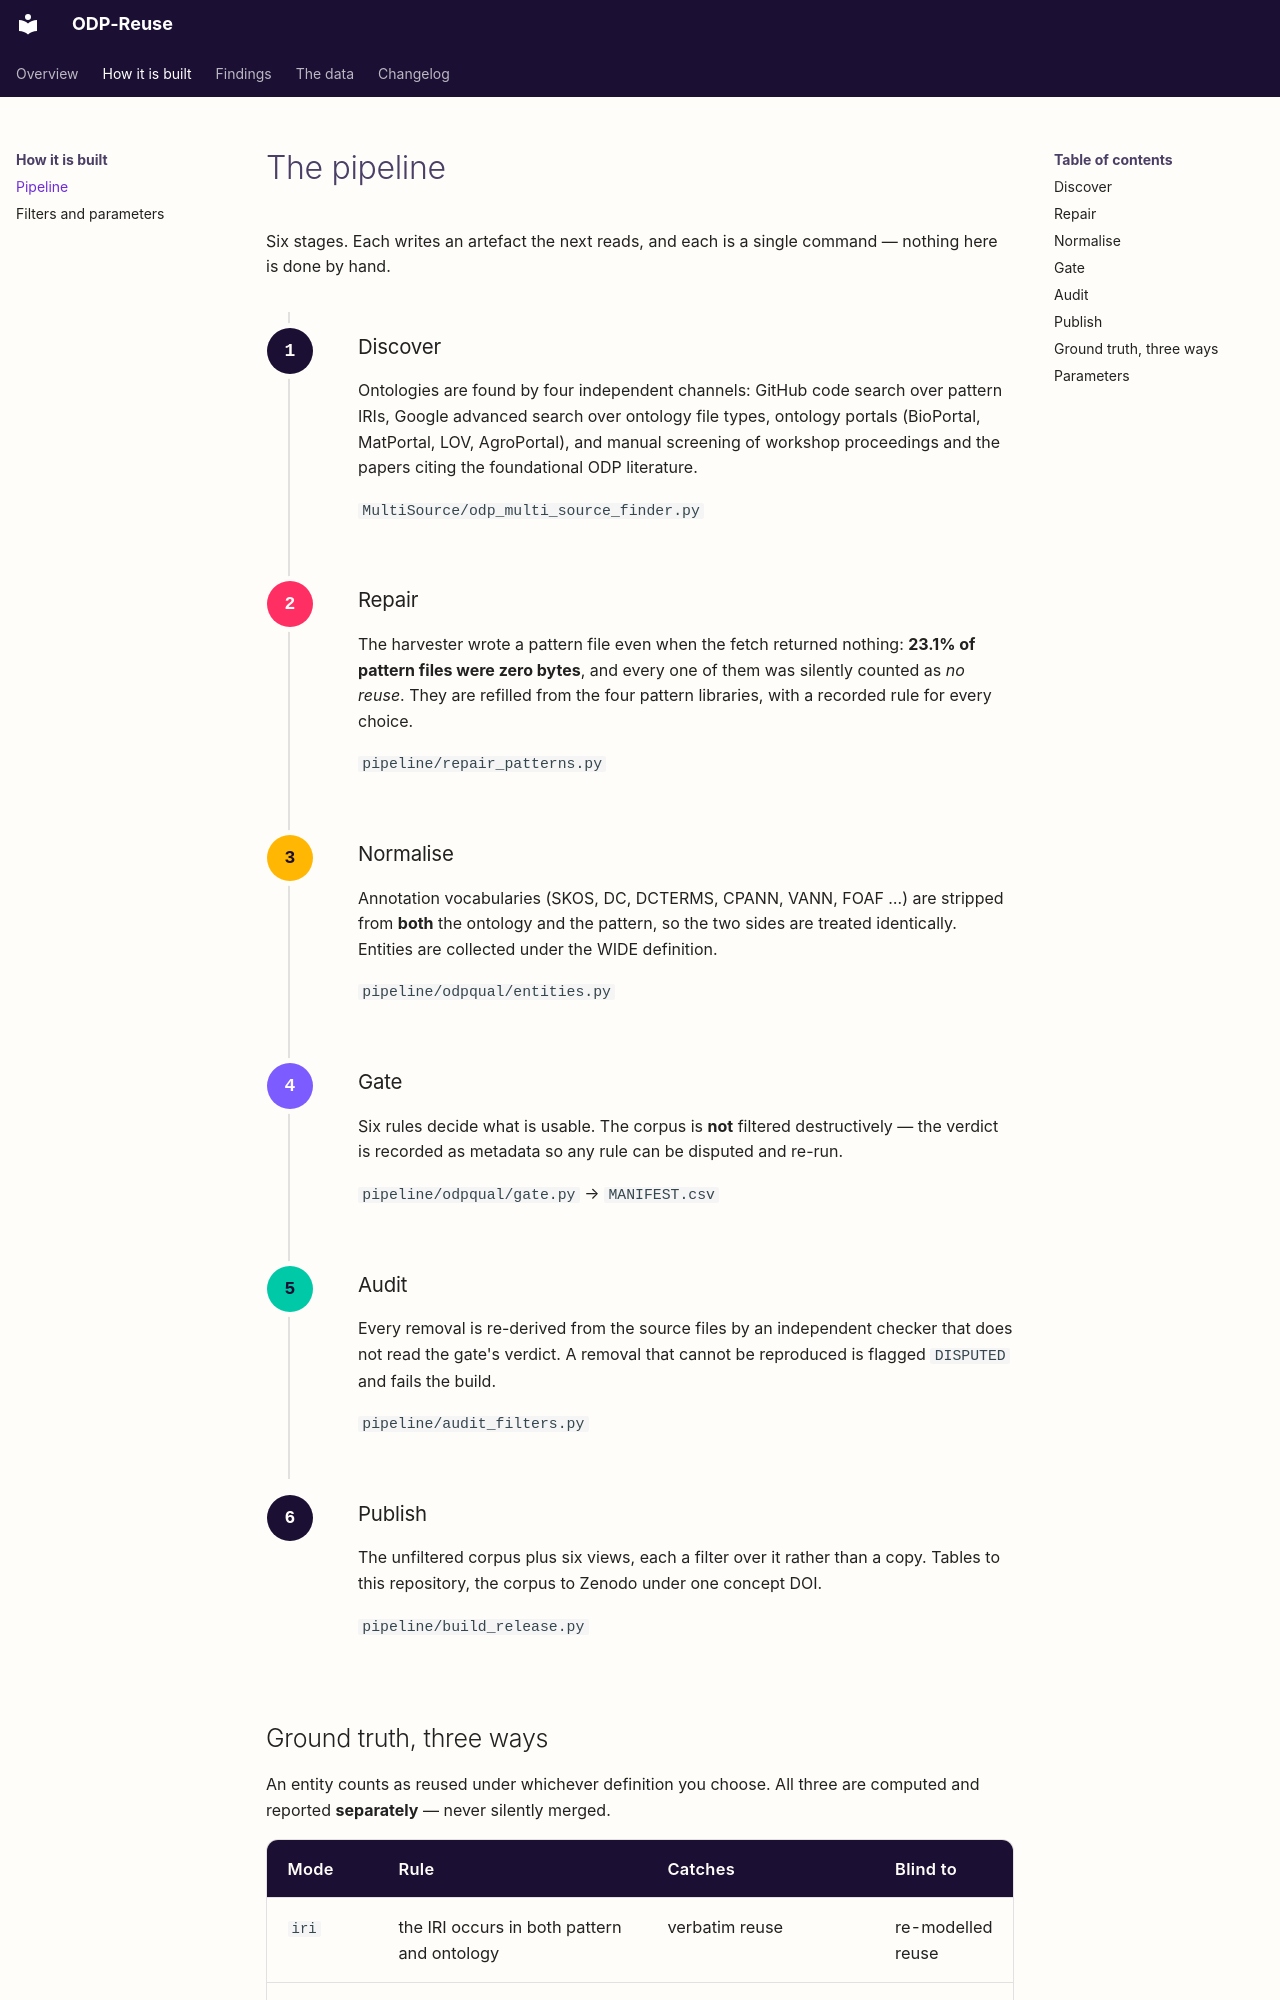

repository: ISE-FIZKarlsruhe/ODP-Reuse · page: pipeline/index.html · generator: mkdocs

# The pipeline

Six stages. Each writes an artefact the next reads, and each is a single command
— nothing here is done by hand.

<div class="odp-flow" markdown>

<div class="odp-step" data-n="1" markdown>
### Discover
Ontologies are found by four independent channels: GitHub code search over
pattern IRIs, Google advanced search over ontology file types, ontology portals
(BioPortal, MatPortal, LOV, AgroPortal), and manual screening of workshop
proceedings and the papers citing the foundational ODP literature.

`MultiSource/odp_multi_source_finder.py`
</div>

<div class="odp-step" data-n="2" markdown>
### Repair
The harvester wrote a pattern file even when the fetch returned nothing: **23.1%
of pattern files were zero bytes**, and every one of them was silently counted as
*no reuse*. They are refilled from the four pattern libraries, with a recorded
rule for every choice.

`pipeline/repair_patterns.py`
</div>

<div class="odp-step" data-n="3" markdown>
### Normalise
Annotation vocabularies (SKOS, DC, DCTERMS, CPANN, VANN, FOAF …) are stripped
from **both** the ontology and the pattern, so the two sides are treated
identically. Entities are collected under the WIDE definition.

`pipeline/odpqual/entities.py`
</div>

<div class="odp-step" data-n="4" markdown>
### Gate
Six rules decide what is usable. The corpus is **not** filtered destructively —
the verdict is recorded as metadata so any rule can be disputed and re-run.

`pipeline/odpqual/gate.py` → `MANIFEST.csv`
</div>

<div class="odp-step" data-n="5" markdown>
### Audit
Every removal is re-derived from the source files by an independent checker that
does not read the gate's verdict. A removal that cannot be reproduced is flagged
`DISPUTED` and fails the build.

`pipeline/audit_filters.py`
</div>

<div class="odp-step" data-n="6" markdown>
### Publish
The unfiltered corpus plus six views, each a filter over it rather than a copy.
Tables to this repository, the corpus to Zenodo under one concept DOI.

`pipeline/build_release.py`
</div>

</div>
